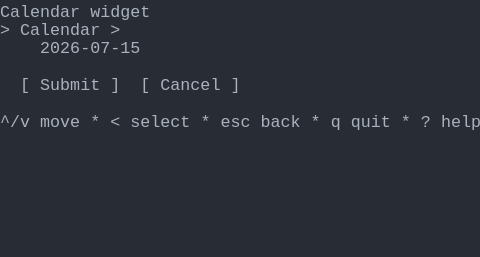
t = 0.00 s
t = 1.03 s: frame unchanged from t = 0.00 s, image omitted
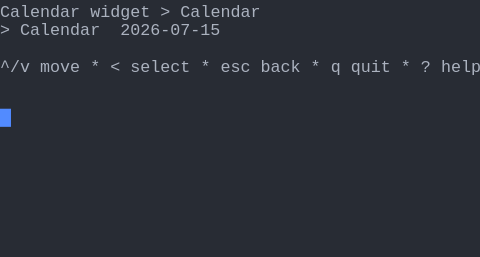
t = 1.98 s
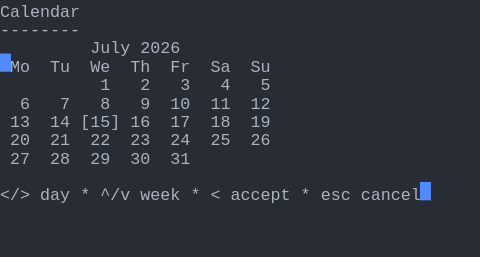
t = 2.80 s
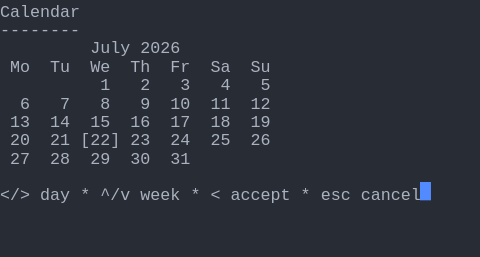
t = 3.69 s
t = 5.06 s: frame unchanged from t = 3.69 s, image omitted

The animated SVG that drew these frames (rendered in a browser with its animation timeline set to each time). Animation: 1 CSS @keyframes rule; one cycle of 5.75 s, repeats indefinitely.

<svg xmlns="http://www.w3.org/2000/svg" xmlns:xlink="http://www.w3.org/1999/xlink" width="480" height="257.18"><rect width="480" height="257.18" rx="0" ry="0" class="a"></rect><svg height="257.18" viewBox="0 0 48 25.718" width="480" xmlns="http://www.w3.org/2000/svg" xmlns:xlink="http://www.w3.org/1999/xlink"><style>.a{fill:rgb(40,44,52)}.b{font-family:Consolas,"Courier New",Courier,"Liberation Mono",monospace}.c{fill:rgb(171,178,191);white-space:pre}.d{fill:transparent}.e{fill:rgb(82,139,255)}.g{animation-duration:5.75s;animation-iteration-count:infinite;animation-name:f;animation-timing-function:steps(1,end)}@keyframes f{0%{transform:translateX(-0px)}0%{transform:translateX(-48px)}23.9%{transform:translateX(-96px)}38%{transform:translateX(-144px)}52.2%{transform:translateX(-192px)}100%{transform:translateX(-240px)}}</style><g font-family="Consolas, &quot;Courier New&quot;, Courier, &quot;Liberation Mono&quot;, monospace" font-size="1.67" class="b"><defs><symbol id="1"><text x="0" y="1.67" class="c">^/v</text><text x="4.008" y="1.67" class="c">move</text><text x="9.017999999999999" y="1.67" class="c">*</text><text x="11.021999999999998" y="1.67" class="c">&lt;</text><text x="13.026" y="1.67" class="c">select</text><text x="20.04" y="1.67" class="c">*</text><text x="22.043999999999997" y="1.67" class="c">esc</text><text x="26.052" y="1.67" class="c">back</text><text x="31.061999999999998" y="1.67" class="c">*</text><text x="33.065999999999995" y="1.67" class="c">q</text><text x="35.06999999999999" y="1.67" class="c">quit</text><text x="40.08" y="1.67" class="c">*</text><text x="42.083999999999996" y="1.67" class="c">?</text><text x="44.087999999999994" y="1.67" class="c">help</text></symbol><symbol id="2"><text x="0" y="1.67" class="c">Calendar</text></symbol><symbol id="3"><text x="0" y="1.67" class="c">--------</text></symbol><symbol id="4"><text x="9.017999999999999" y="1.67" class="c">July</text><text x="14.027999999999999" y="1.67" class="c">2026</text></symbol><symbol id="5"><text x="1.002" y="1.67" class="c">Mo</text><text x="5.01" y="1.67" class="c">Tu</text><text x="9.017999999999999" y="1.67" class="c">We</text><text x="13.026" y="1.67" class="c">Th</text><text x="17.034" y="1.67" class="c">Fr</text><text x="21.041999999999998" y="1.67" class="c">Sa</text><text x="25.05" y="1.67" class="c">Su</text></symbol><symbol id="6"><text x="10.02" y="1.67" class="c">1</text><text x="14.027999999999999" y="1.67" class="c">2</text><text x="18.035999999999998" y="1.67" class="c">3</text><text x="22.043999999999997" y="1.67" class="c">4</text><text x="26.052" y="1.67" class="c">5</text></symbol><symbol id="7"><text x="2.004" y="1.67" class="c">6</text><text x="6.012" y="1.67" class="c">7</text><text x="10.02" y="1.67" class="c">8</text><text x="14.027999999999999" y="1.67" class="c">9</text><text x="17.034" y="1.67" class="c">10</text><text x="21.041999999999998" y="1.67" class="c">11</text><text x="25.05" y="1.67" class="c">12</text></symbol><symbol id="8"><text x="1.002" y="1.67" class="c">27</text><text x="5.01" y="1.67" class="c">28</text><text x="9.017999999999999" y="1.67" class="c">29</text><text x="13.026" y="1.67" class="c">30</text><text x="17.034" y="1.67" class="c">31</text></symbol><symbol id="9"><text x="0" y="1.67" class="c">&lt;/&gt;</text><text x="4.008" y="1.67" class="c">day</text><text x="8.016" y="1.67" class="c">*</text><text x="10.02" y="1.67" class="c">^/v</text><text x="14.027999999999999" y="1.67" class="c">week</text><text x="19.037999999999997" y="1.67" class="c">*</text><text x="21.041999999999998" y="1.67" class="c">&lt;</text><text x="23.045999999999996" y="1.67" class="c">accept</text><text x="30.059999999999995" y="1.67" class="c">*</text><text x="32.064" y="1.67" class="c">esc</text><text x="36.071999999999996" y="1.67" class="c">cancel</text></symbol><symbol id="10"><text x="1.002" y="1.67" class="c">13</text><text x="5.01" y="1.67" class="c">14</text><text x="9.017999999999999" y="1.67" class="c">15</text><text x="13.026" y="1.67" class="c">16</text><text x="17.034" y="1.67" class="c">17</text><text x="21.041999999999998" y="1.67" class="c">18</text><text x="25.05" y="1.67" class="c">19</text></symbol><symbol id="11"><text x="1.002" y="1.67" class="c">20</text><text x="5.01" y="1.67" class="c">21</text><text x="8.016" y="1.67" class="c">[22]</text><text x="13.026" y="1.67" class="c">23</text><text x="17.034" y="1.67" class="c">24</text><text x="21.041999999999998" y="1.67" class="c">25</text><text x="25.05" y="1.67" class="c">26</text></symbol><symbol id="a"><rect height="14" width="48" x="0" y="0" class="d"></rect></symbol><symbol id="b"><rect height="1.837" width="1.1022" class="e"></rect></symbol></defs><rect height="25.718" width="48" class="a"></rect><g class="g"><svg x="0" y="0" width="288"><svg x="0"><use xlink:href="#a"></use><use xlink:href="#b" x="-0.0040000000000000036" y="0"></use></svg><svg x="48"><use xlink:href="#a"></use><use xlink:href="#b" x="47.996" y="10.847"></use><text x="0" y="1.67" class="c">Calendar</text><text x="9.017999999999999" y="1.67" class="c">widget</text><text x="0" y="3.5069999999999997" class="c">&gt;</text><text x="2.004" y="3.5069999999999997" class="c">Calendar</text><text x="11.021999999999998" y="3.5069999999999997" class="c">&gt;</text><text x="4.008" y="5.343999999999999" class="c">2026-07-15</text><text x="2.004" y="9.018" class="c">[</text><text x="4.008" y="9.018" class="c">Submit</text><text x="11.021999999999998" y="9.018" class="c">]</text><text x="14.027999999999999" y="9.018" class="c">[</text><text x="16.032" y="9.018" class="c">Cancel</text><text x="23.045999999999996" y="9.018" class="c">]</text><use xlink:href="#1" y="11.022"></use></svg><svg x="96"><use xlink:href="#a"></use><use xlink:href="#b" x="47.996" y="5.336"></use><text x="0" y="1.67" class="c">Calendar</text><text x="9.017999999999999" y="1.67" class="c">widget</text><text x="16.032" y="1.67" class="c">&gt;</text><text x="18.035999999999998" y="1.67" class="c">Calendar</text><text x="0" y="3.5069999999999997" class="c">&gt;</text><text x="2.004" y="3.5069999999999997" class="c">Calendar</text><text x="12.024" y="3.5069999999999997" class="c">2026-07-15</text><use xlink:href="#1" y="5.511"></use></svg><svg x="144"><use xlink:href="#a"></use><use xlink:href="#b" x="41.996" y="18.195"></use><use xlink:href="#2" y="0"></use><use xlink:href="#3" y="1.837"></use><use xlink:href="#4" y="3.674"></use><use xlink:href="#5" y="5.511"></use><use xlink:href="#6" y="7.348"></use><use xlink:href="#7" y="9.185"></use><text x="1.002" y="12.692" class="c">13</text><text x="5.01" y="12.692" class="c">14</text><text x="8.016" y="12.692" class="c">[15]</text><text x="13.026" y="12.692" class="c">16</text><text x="17.034" y="12.692" class="c">17</text><text x="21.041999999999998" y="12.692" class="c">18</text><text x="25.05" y="12.692" class="c">19</text><text x="1.002" y="14.529" class="c">20</text><text x="5.01" y="14.529" class="c">21</text><text x="9.017999999999999" y="14.529" class="c">22</text><text x="13.026" y="14.529" class="c">23</text><text x="17.034" y="14.529" class="c">24</text><text x="21.041999999999998" y="14.529" class="c">25</text><text x="25.05" y="14.529" class="c">26</text><use xlink:href="#8" y="14.696"></use><use xlink:href="#9" y="18.37"></use></svg><svg x="192"><use xlink:href="#a"></use><use xlink:href="#b" x="41.996" y="18.195"></use><use xlink:href="#2" y="0"></use><use xlink:href="#3" y="1.837"></use><use xlink:href="#4" y="3.674"></use><use xlink:href="#5" y="5.511"></use><use xlink:href="#6" y="7.348"></use><use xlink:href="#7" y="9.185"></use><use xlink:href="#10" y="11.022"></use><use xlink:href="#11" y="12.859"></use><use xlink:href="#8" y="14.696"></use><use xlink:href="#9" y="18.37"></use></svg><svg x="240"><use xlink:href="#a"></use><use xlink:href="#b" x="42.996" y="18.195"></use><use xlink:href="#2" y="0"></use><use xlink:href="#3" y="1.837"></use><use xlink:href="#4" y="3.674"></use><use xlink:href="#5" y="5.511"></use><use xlink:href="#6" y="7.348"></use><use xlink:href="#7" y="9.185"></use><use xlink:href="#10" y="11.022"></use><use xlink:href="#11" y="12.859"></use><use xlink:href="#8" y="14.696"></use><use xlink:href="#9" y="18.37"></use></svg></svg></g></g></svg></svg>
